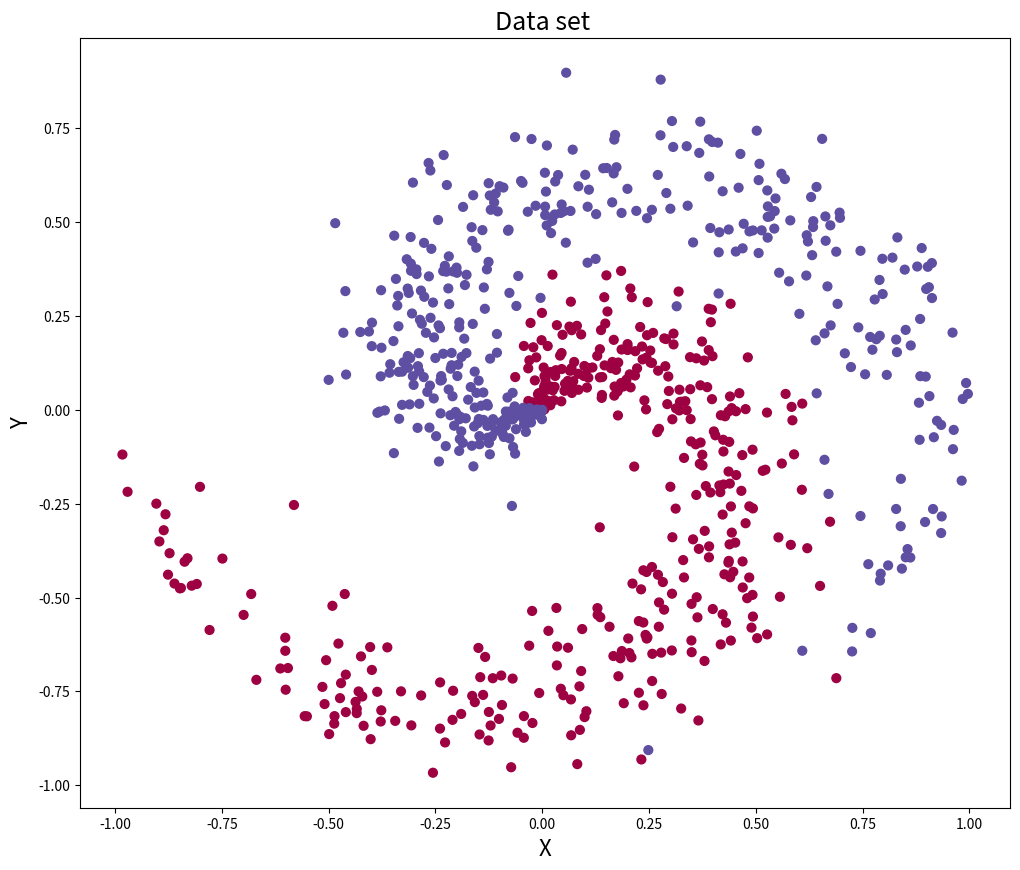

Python code for this plot:
import numpy as np
import matplotlib.pyplot as plt

def create_data_set(points, classes):
    
    X = np.zeros((points*classes, 2)) #Array of Rows=points*classes, Columns=2 
    y = np.zeros(points*classes, dtype='uint8') #Array with points*classes elements
    for class_number in range(classes):
        ix = range(points*class_number, points*(class_number+1))
        r = np.linspace(0.0, 1, points)
        t = np.linspace(class_number*4, (class_number+1)*4, points) + np.random.randn(points)*0.5
        X[ix] = np.c_[r*np.sin(t*1.0), r*np.cos(t*1.0)]
        y[ix] = class_number
    return X, y

plt.figure(figsize=(12,10))
X, y = create_data_set(400, 2)
plt.scatter(X[:,0], X[:,1], s=40, c=y, cmap=plt.cm.Spectral)
plt.xlabel("X", fontsize=16)
plt.ylabel("Y", fontsize=16)
plt.title("Data set ", fontsize=18)
plt.show()